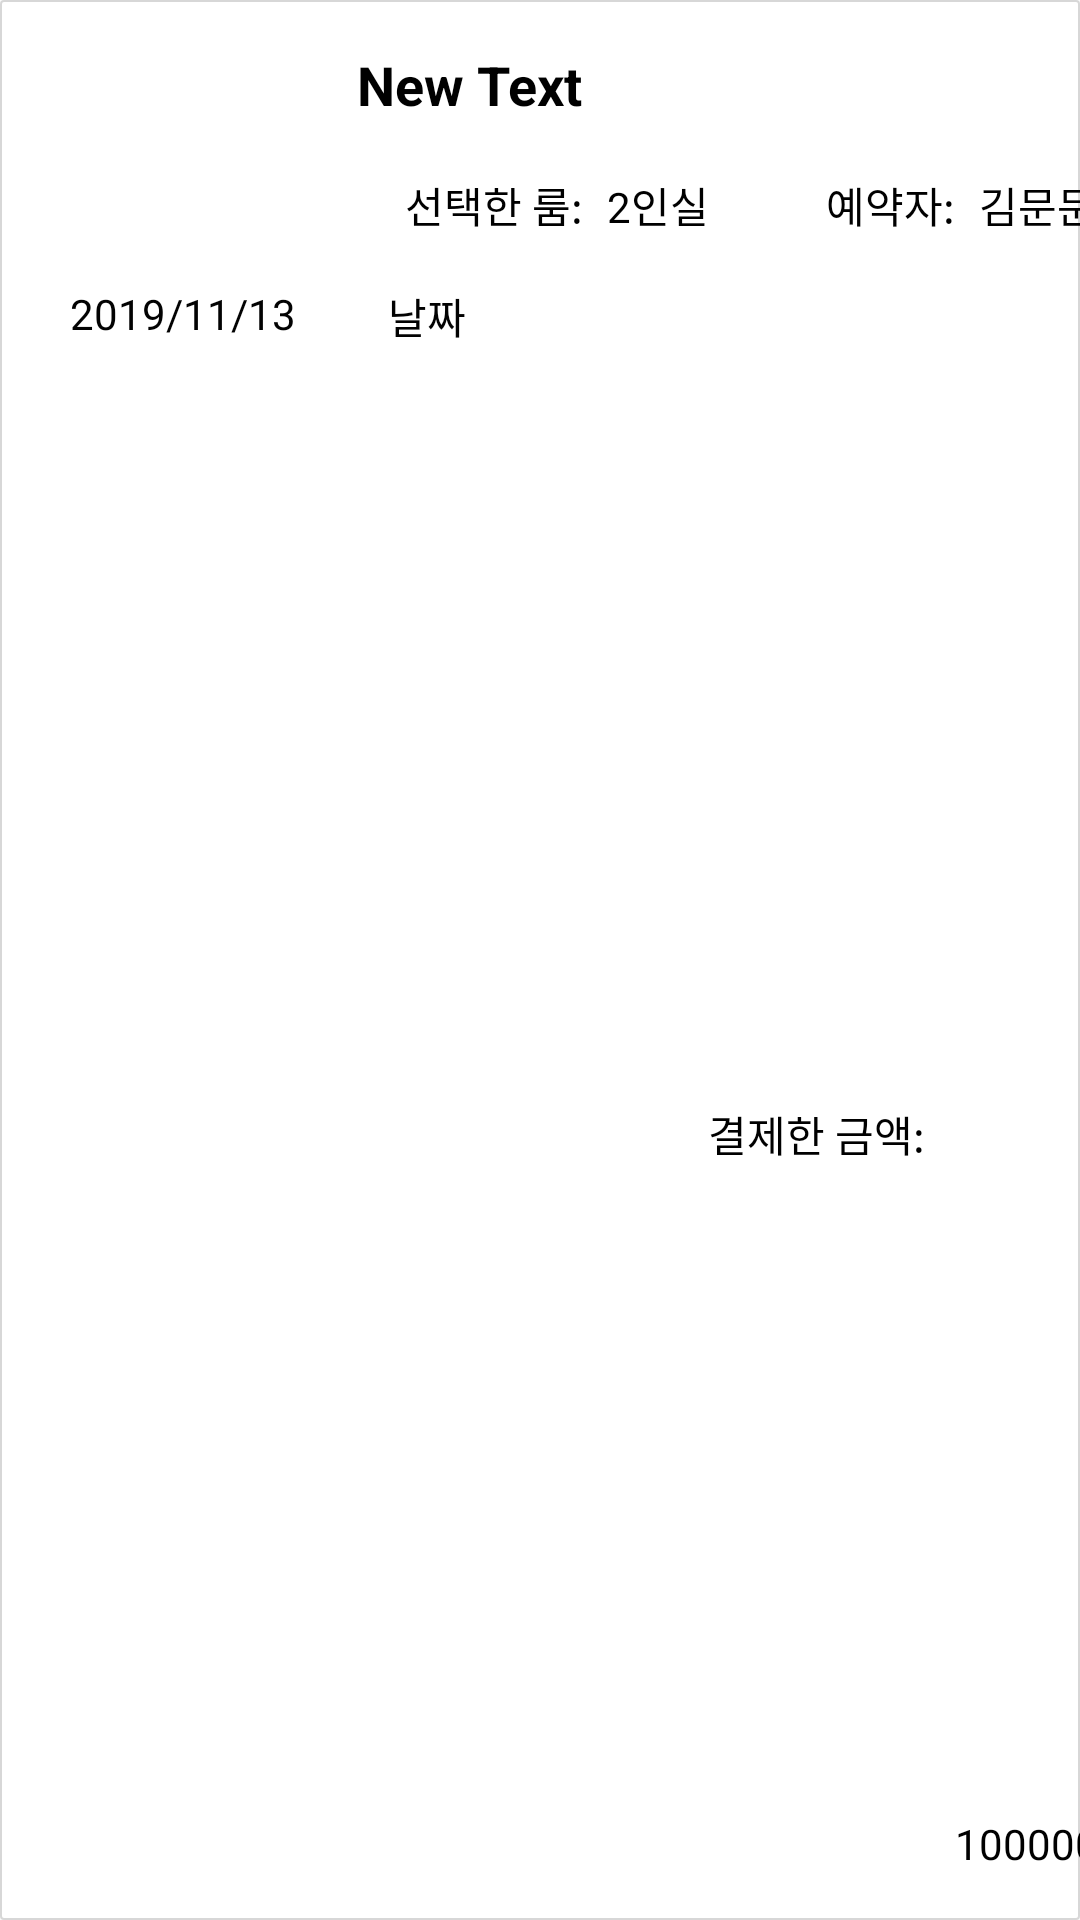

Produce the Android XML layout that renders to this screen, including the resource entries it uses.
<!-- AndroidManifest.xml: application theme Theme.AppCompat.Light.NoActionBar -->
<!-- res/layout/reservation_item.xml -->
<?xml version="1.0" encoding="utf-8"?>
<androidx.constraintlayout.widget.ConstraintLayout xmlns:android="http://schemas.android.com/apk/res/android"
    xmlns:app="http://schemas.android.com/apk/res-auto"
    xmlns:tools="http://schemas.android.com/tools"
    android:layout_width="match_parent"
    android:layout_height="wrap_content"
    android:background="@drawable/tv_selector"
    android:orientation="vertical">

    <TextView
        android:id="@+id/resPrice"
        android:layout_width="wrap_content"
        android:layout_height="wrap_content"
        android:layout_marginStart="10dp"
        android:layout_marginLeft="10dp"
        android:layout_marginEnd="37dp"
        android:layout_marginRight="37dp"
        android:layout_marginBottom="16dp"
        android:text="1000000"
        android:textColor="#000000"
        app:layout_constraintBottom_toBottomOf="parent"
        app:layout_constraintEnd_toEndOf="parent"
        app:layout_constraintHorizontal_bias="0.0"
        app:layout_constraintStart_toEndOf="@+id/textView30" />

    <TextView
        android:id="@+id/resName"
        android:layout_width="wrap_content"
        android:layout_height="wrap_content"
        android:layout_marginStart="8dp"
        android:layout_marginLeft="8dp"
        android:layout_marginTop="16dp"
        android:text="김문문"
        android:textColor="#000000"
        app:layout_constraintStart_toEndOf="@+id/textView27"
        app:layout_constraintTop_toBottomOf="@+id/resHotel" />

    <TextView
        android:id="@+id/textView27"
        android:layout_width="wrap_content"
        android:layout_height="wrap_content"
        android:layout_marginStart="39dp"
        android:layout_marginLeft="39dp"
        android:layout_marginTop="16dp"
        android:text="예약자:"
        android:textColor="#000000"
        app:layout_constraintStart_toEndOf="@+id/resRoom"
        app:layout_constraintTop_toBottomOf="@+id/resHotel" />

    <TextView
        android:id="@+id/textView21"
        android:layout_width="wrap_content"
        android:layout_height="wrap_content"
        android:layout_marginStart="8dp"
        android:layout_marginLeft="8dp"
        android:layout_marginTop="18dp"
        android:layout_marginEnd="15dp"
        android:layout_marginRight="15dp"
        android:text="~"
        android:textColor="#000000"
        app:layout_constraintEnd_toStartOf="@+id/dayEnd"
        app:layout_constraintStart_toEndOf="@+id/day"
        app:layout_constraintTop_toBottomOf="@+id/resRoom" />

    <TextView
        android:id="@+id/dayEnd"
        android:layout_width="130dp"
        android:layout_height="18dp"
        android:layout_marginTop="12dp"
        android:text="날짜"
        android:textColor="#020202"
        android:textSize="14sp"
        app:layout_constraintEnd_toEndOf="parent"
        app:layout_constraintHorizontal_bias="0.562"
        app:layout_constraintStart_toStartOf="parent"
        app:layout_constraintTop_toBottomOf="@+id/itemImage" />

    <ImageView
        android:id="@+id/itemImage"
        android:layout_width="97dp"
        android:layout_height="67dp"
        android:layout_marginStart="24dp"
        android:layout_marginLeft="24dp"
        android:layout_marginTop="16dp"
        android:scaleType="fitXY"
        android:src="@drawable/hotel1"
        app:layout_constraintStart_toStartOf="parent"
        app:layout_constraintTop_toTopOf="parent" />

    <TextView
        android:id="@+id/resHotel"
        android:layout_width="247dp"
        android:layout_height="26dp"
        android:layout_marginTop="16dp"
        android:text="New Text"
        android:textColor="#000000"
        android:textSize="18sp"
        android:textStyle="bold"
        app:layout_constraintEnd_toEndOf="parent"
        app:layout_constraintHorizontal_bias="0.279"
        app:layout_constraintStart_toEndOf="@+id/itemImage"
        app:layout_constraintTop_toTopOf="parent" />

    <TextView
        android:id="@+id/day"
        android:layout_width="86dp"
        android:layout_height="18dp"
        android:layout_marginTop="12dp"
        android:text="2019/11/13"
        android:textColor="#020202"
        android:textSize="14sp"
        app:layout_constraintEnd_toEndOf="parent"
        app:layout_constraintHorizontal_bias="0.085"
        app:layout_constraintStart_toStartOf="parent"
        app:layout_constraintTop_toBottomOf="@+id/itemImage" />

    <TextView
        android:id="@+id/resRoom"
        android:layout_width="wrap_content"
        android:layout_height="wrap_content"
        android:layout_marginStart="8dp"
        android:layout_marginLeft="8dp"
        android:layout_marginTop="16dp"
        android:text="2인실"
        android:textColor="#000000"
        app:layout_constraintStart_toEndOf="@+id/textView28"
        app:layout_constraintTop_toBottomOf="@+id/resHotel" />

    <TextView
        android:id="@+id/textView28"
        android:layout_width="wrap_content"
        android:layout_height="wrap_content"
        android:layout_marginStart="14dp"
        android:layout_marginLeft="14dp"
        android:layout_marginTop="16dp"
        android:text="선택한 룸:"
        android:textColor="#000000"
        app:layout_constraintStart_toEndOf="@+id/itemImage"
        app:layout_constraintTop_toBottomOf="@+id/resHotel" />

    <TextView
        android:id="@+id/textView30"
        android:layout_width="wrap_content"
        android:layout_height="wrap_content"
        android:layout_marginStart="236dp"
        android:layout_marginLeft="236dp"
        android:layout_marginTop="16dp"
        android:layout_marginBottom="16dp"
        android:text="결제한 금액:"
        android:textColor="#000000"
        app:layout_constraintBottom_toBottomOf="parent"
        app:layout_constraintStart_toStartOf="parent"
        app:layout_constraintTop_toBottomOf="@+id/textView21" />

</androidx.constraintlayout.widget.ConstraintLayout>
<!-- resources referenced by this layout -->
<resources>
  <!-- drawable tv_selector (drawable) -->
  <?xml version="1.0" encoding="utf-8"?>
  <selector xmlns:android="http://schemas.android.com/apk/res/android">
      <item
          android:drawable="@drawable/tv_off"
          android:state_pressed="false"
          />
      <item
          android:drawable="@drawable/tv_on"
          android:state_pressed="true"
          />
  </selector>
  <!-- drawable tv_off (drawable) -->
  <?xml version="1.0" encoding="utf-8"?>
  <shape xmlns:android="http://schemas.android.com/apk/res/android"
      android:shape="rectangle" android:padding="10dp">
      <solid android:color="#ffffff"/>
      <corners
      android:bottomRightRadius="1dp"
      android:bottomLeftRadius="1dp"
      android:topLeftRadius="1dp"
      android:topRightRadius="1dp"/>
      <stroke android:width="0.7dp"
          android:color="#d7d7d7"
          />
  </shape>
  <!-- drawable tv_on (drawable) -->
  <?xml version="1.0" encoding="utf-8"?>
  <shape xmlns:android="http://schemas.android.com/apk/res/android"
      android:shape="rectangle" android:padding="10dp">
      <solid android:color="#EAEAEA"/>
      <corners
          android:bottomRightRadius="1dp"
          android:bottomLeftRadius="1dp"
          android:topLeftRadius="1dp"
          android:topRightRadius="1dp"/>
      <stroke android:width="0.7dp"
          android:color="#d7d7d7"
          />
  </shape>
</resources>
